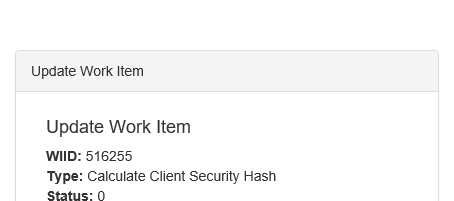
Task: Robotic Enterprise Framework
Workflow: ACME_UpdateClientSecurityHash

Step 1: Attach Browser 'iexplore.exe ACME' in window 'ACME System 1 - Work Items'

Step 2: type [in_ClientSecurityHash] into the text box (no picture)

Step 3: click on the button '---' (no picture)

Step 4: click on the link 'Completed' (no picture)

Step 5: click on the button (no picture)

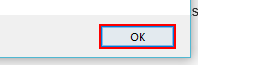
Step 6: click in window 'Message from webpage' (iexplore.exe)
